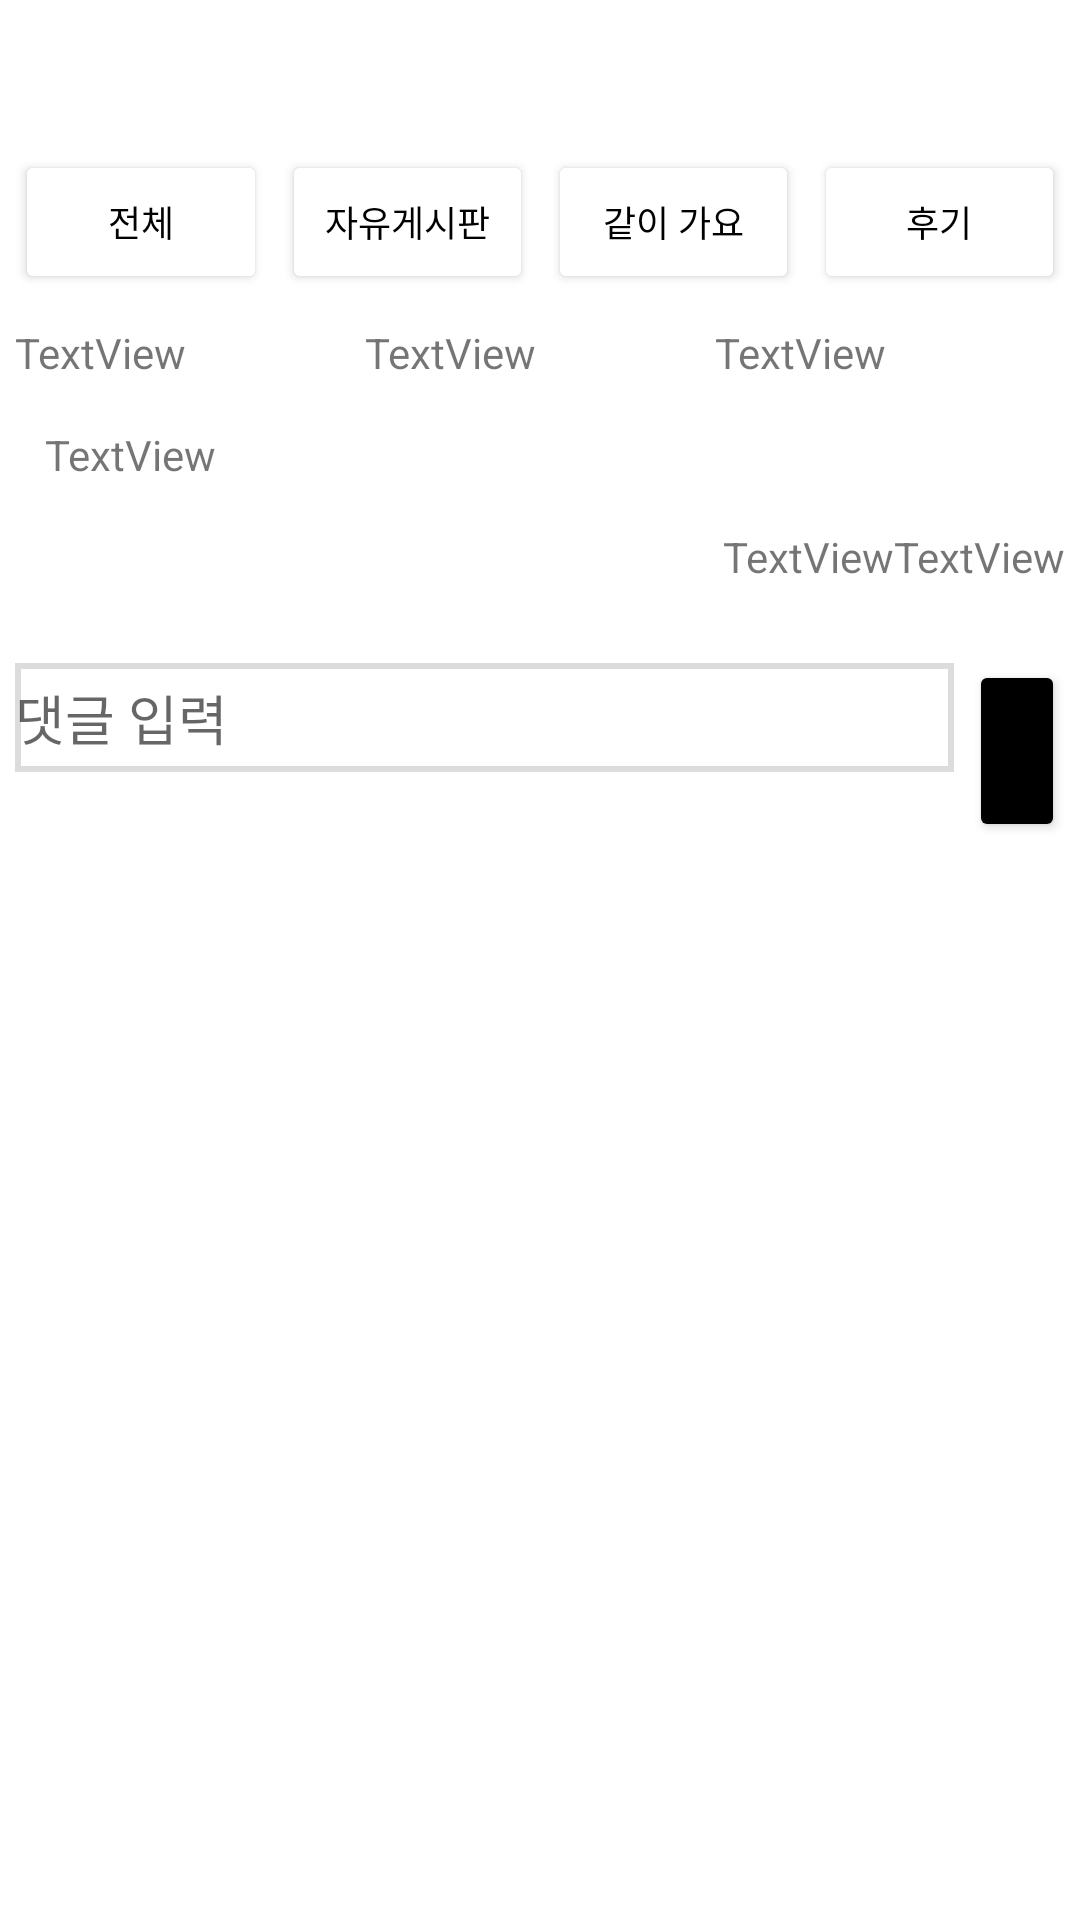

Write the Android layout XML for this screen, with the resource values it uses.
<!-- AndroidManifest.xml: application theme Theme.TicketMerge -->
<!-- res/layout/activity_fbb_border.xml -->
<?xml version="1.0" encoding="utf-8"?>
<androidx.constraintlayout.widget.ConstraintLayout xmlns:android="http://schemas.android.com/apk/res/android"
    xmlns:app="http://schemas.android.com/apk/res-auto"
    xmlns:tools="http://schemas.android.com/tools"
    android:id="@+id/main"
    android:layout_width="match_parent"
    android:layout_height="match_parent"
    tools:context=".FbbBorderActivity">

    <RelativeLayout
        android:layout_width="match_parent"
        android:layout_height="match_parent">

        <LinearLayout
            android:layout_width="match_parent"
            android:layout_height="wrap_content"
            android:orientation="vertical">

            <LinearLayout
                android:layout_width="match_parent"
                android:layout_height="match_parent"
                android:layout_marginTop="50dp"
                android:layout_marginBottom="10dp"
                android:orientation="horizontal">

                <Button
                    android:id="@+id/button"
                    android:layout_width="wrap_content"
                    android:layout_height="wrap_content"
                    android:layout_marginLeft="5dp"
                    android:layout_marginRight="5dp"
                    android:layout_weight="1"
                    android:backgroundTint="#FFFFFF"
                    android:text="전체"
                    android:textColor="#000000"
                    android:textSize="12sp" />

                <Button
                    android:id="@+id/button2"
                    android:layout_width="wrap_content"
                    android:layout_height="wrap_content"
                    android:layout_marginRight="5dp"
                    android:layout_weight="1"
                    android:backgroundTint="#FFFFFF"
                    android:text="자유게시판"
                    android:textColor="#000000"
                    android:textSize="12sp" />

                <Button
                    android:id="@+id/button3"
                    android:layout_width="wrap_content"
                    android:layout_height="wrap_content"
                    android:layout_marginRight="5dp"
                    android:layout_weight="1"
                    android:backgroundTint="#FFFFFF"
                    android:text="같이 가요"
                    android:textColor="#000000"
                    android:textSize="12sp" />

                <Button
                    android:id="@+id/button4"
                    android:layout_width="wrap_content"
                    android:layout_height="wrap_content"
                    android:layout_marginRight="5dp"
                    android:layout_weight="1"
                    android:backgroundTint="#FFFFFF"
                    android:text="후기"
                    android:textColor="#000000"
                    android:textSize="12sp" />

            </LinearLayout>


            <LinearLayout
                android:layout_width="match_parent"
                android:layout_height="match_parent"
                android:layout_marginLeft="5dp"
                android:layout_marginRight="5dp"
                android:layout_marginBottom="20dp"
                android:orientation="vertical">

                <LinearLayout
                    android:layout_width="match_parent"
                    android:layout_height="match_parent"
                    android:layout_marginBottom="15dp"
                    android:orientation="horizontal">

                    <TextView
                        android:id="@+id/textView11"
                        android:layout_width="wrap_content"
                        android:layout_height="wrap_content"
                        android:layout_weight="1"
                        android:text="TextView" />

                    <TextView
                        android:id="@+id/textView12"
                        android:layout_width="wrap_content"
                        android:layout_height="wrap_content"
                        android:layout_weight="1"
                        android:text="TextView" />

                    <TextView
                        android:id="@+id/textView13"
                        android:layout_width="wrap_content"
                        android:layout_height="wrap_content"
                        android:layout_weight="1"
                        android:text="TextView" />
                </LinearLayout>

                <TextView
                    android:id="@+id/textView8"
                    android:layout_width="match_parent"
                    android:layout_height="wrap_content"
                    android:layout_marginLeft="10dp"
                    android:layout_marginBottom="15dp"
                    android:text="TextView" />

                <LinearLayout
                    android:layout_width="wrap_content"
                    android:layout_height="match_parent"
                    android:layout_gravity="right"
                    android:gravity="right"
                    android:orientation="horizontal">

                    <ImageView
                        android:id="@+id/imageView3"
                        android:layout_width="wrap_content"
                        android:layout_height="wrap_content"
                        app:srcCompat="@drawable/baseline_chat_bubble_outline_24" />

                    <TextView
                        android:id="@+id/textView14"
                        android:layout_width="wrap_content"
                        android:layout_height="wrap_content"
                        android:text="TextView" />

                    <ImageView
                        android:id="@+id/imageView2"
                        android:layout_width="wrap_content"
                        android:layout_height="wrap_content"
                        app:srcCompat="@drawable/visibility_24dp" />

                    <TextView
                        android:id="@+id/textView15"
                        android:layout_width="wrap_content"
                        android:layout_height="wrap_content"
                        android:layout_gravity="right"
                        android:text="TextView" />
                </LinearLayout>

            </LinearLayout>

            <LinearLayout
                android:layout_width="match_parent"
                android:layout_height="match_parent"
                android:layout_marginTop="5dp"
                android:layout_marginBottom="5dp"
                android:orientation="horizontal">

                <EditText
                    android:id="@+id/editTextText"
                    android:layout_width="313dp"
                    android:layout_height="wrap_content"
                    android:layout_marginLeft="5dp"
                    android:layout_marginRight="5dp"
                    android:layout_marginBottom="5dp"
                    android:background="@drawable/edit_border"
                    android:ems="10"
                    android:hint="댓글 입력"
                    android:inputType="text"
                    android:paddingTop="5dp"
                    android:paddingBottom="5dp" />

                <Button
                    android:id="@+id/button5"
                    android:layout_width="wrap_content"
                    android:layout_height="wrap_content"
                    android:layout_marginRight="5dp"
                    android:backgroundTint="#000000"
                    android:text="입력" />
            </LinearLayout>

            <androidx.recyclerview.widget.RecyclerView
                android:layout_width="match_parent"
                android:layout_height="match_parent"
                android:layout_marginLeft="5dp"
                android:layout_marginRight="5dp" />
        </LinearLayout>
    </RelativeLayout>
</androidx.constraintlayout.widget.ConstraintLayout>
<!-- resources referenced by this layout -->
<resources>
  <!-- drawable edit_border (drawable) -->
  <?xml version="1.0" encoding="utf-8"?>
  <layer-list xmlns:android="http://schemas.android.com/apk/res/android">
  
      <item>
          <shape android:shape="rectangle">
              <solid android:color="#dcdcdc" />
          </shape>
  
      </item>
  
      <item android:top = "2dp"
          android:right= "2dp"
          android:left="2dp"
          android:bottom="2dp">
  
          <shape android:shape="rectangle">
              <solid android:color="#ffffff" />
          </shape>
  
      </item>
  
  </layer-list>
  <style name="Theme.TicketMerge" parent="Theme.MaterialComponents.DayNight.NoActionBar">
          
          <item name="colorPrimary">@color/purple_500</item>
          <item name="colorPrimaryVariant">@color/purple_700</item>
          <item name="colorOnPrimary">@color/white</item>
          
          <item name="colorSecondary">@color/teal_200</item>
          <item name="colorSecondaryVariant">@color/teal_700</item>
          <item name="colorOnSecondary">@color/black</item>
          
          <item name="android:statusBarColor">?attr/colorPrimaryVariant</item>
          
      </style>
  <color name="purple_500">#FF6200EE</color>
  <color name="purple_700">#FF3700B3</color>
  <color name="white">#FFFFFFFF</color>
  <color name="teal_200">#FF03DAC5</color>
  <color name="teal_700">#FF018786</color>
  <color name="black">#FF000000</color>
</resources>
